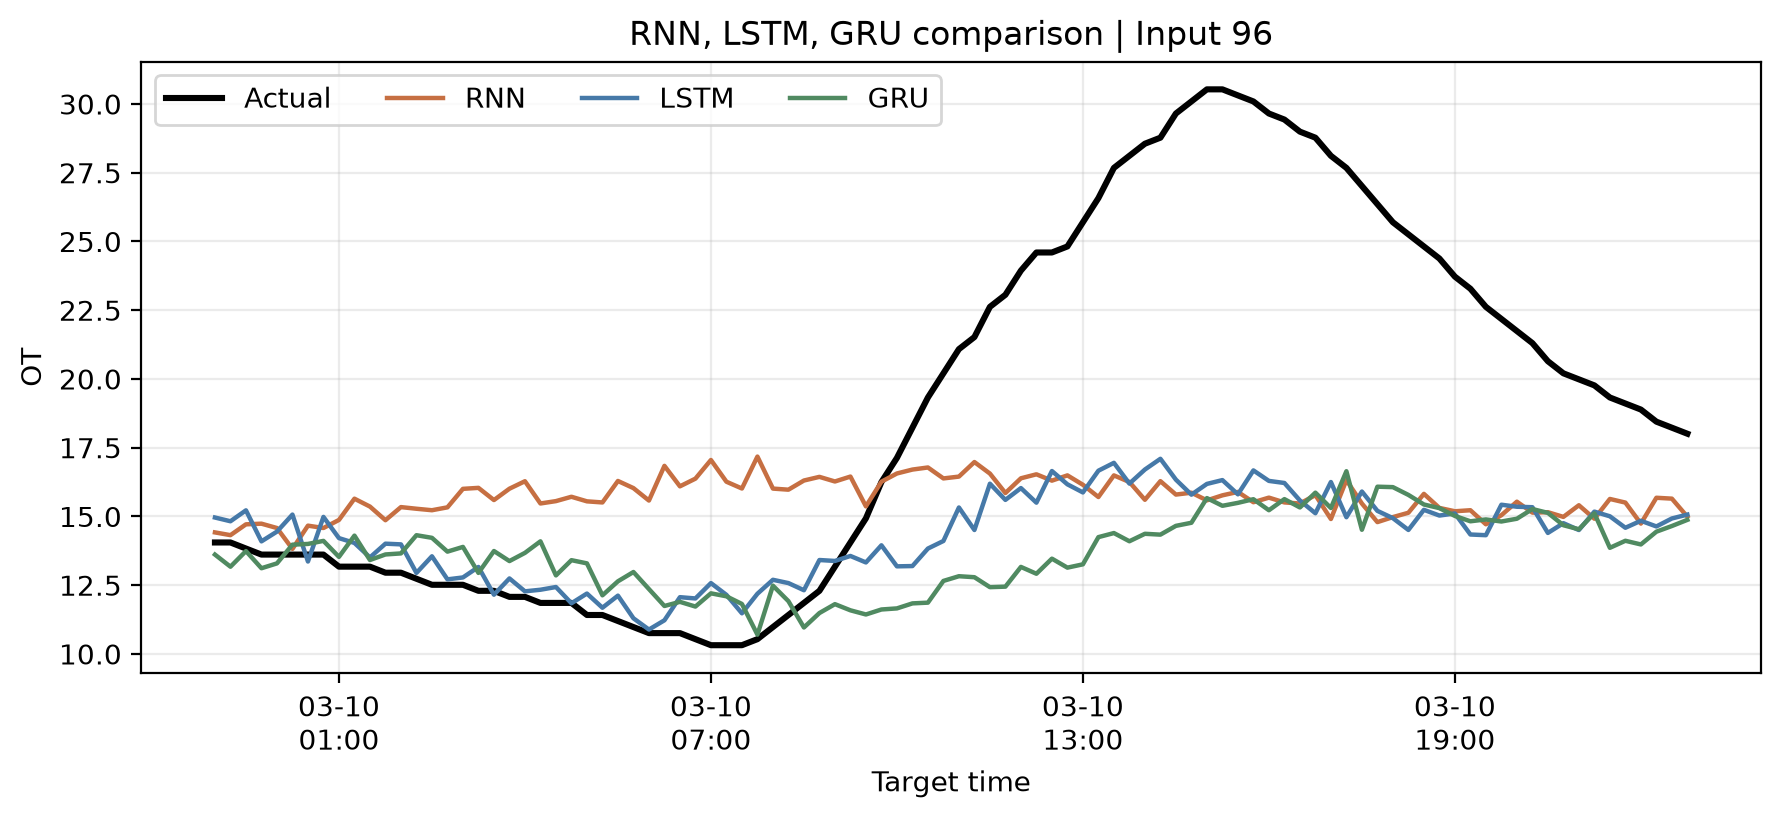

The data file committed next to this chart (first rows):
date, Actual, RNN, LSTM, GRU
2018-03-09 23:00:00, 14.05, 14.42, 14.96, 13.61
2018-03-09 23:15:00, 14.05, 14.32, 14.82, 13.17
2018-03-09 23:30:00, 13.83, 14.71, 15.22, 13.74
2018-03-09 23:45:00, 13.61, 14.74, 14.09, 13.12
2018-03-10 00:00:00, 13.61, 14.58, 14.45, 13.29
2018-03-10 00:15:00, 13.61, 13.82, 15.07, 13.97
2018-03-10 00:30:00, 13.61, 14.67, 13.36, 14
2018-03-10 00:45:00, 13.61, 14.58, 14.98, 14.11
2018-03-10 01:00:00, 13.17, 14.87, 14.21, 13.53
2018-03-10 01:15:00, 13.17, 15.65, 14.04, 14.3
2018-03-10 01:30:00, 13.17, 15.36, 13.51, 13.42
2018-03-10 01:45:00, 12.95, 14.86, 14.01, 13.62
2018-03-10 02:00:00, 12.95, 15.34, 13.98, 13.66
2018-03-10 02:15:00, 12.73, 15.28, 12.95, 14.32
2018-03-10 02:30:00, 12.51, 15.23, 13.55, 14.22
2018-03-10 02:45:00, 12.51, 15.33, 12.71, 13.72
2018-03-10 03:00:00, 12.51, 16, 12.78, 13.89
2018-03-10 03:15:00, 12.29, 16.04, 13.16, 12.95
2018-03-10 03:30:00, 12.29, 15.6, 12.15, 13.74
2018-03-10 03:45:00, 12.07, 16.01, 12.75, 13.38
2018-03-10 04:00:00, 12.07, 16.28, 12.28, 13.67
2018-03-10 04:15:00, 11.86, 15.47, 12.33, 14.1
2018-03-10 04:30:00, 11.86, 15.56, 12.43, 12.86
2018-03-10 04:45:00, 11.86, 15.72, 11.84, 13.41
2018-03-10 05:00:00, 11.42, 15.55, 12.2, 13.29
2018-03-10 05:15:00, 11.42, 15.51, 11.68, 12.13
2018-03-10 05:30:00, 11.2, 16.29, 12.12, 12.64
2018-03-10 05:45:00, 10.98, 16.03, 11.3, 12.98
2018-03-10 06:00:00, 10.76, 15.58, 10.89, 12.36
2018-03-10 06:15:00, 10.76, 16.84, 11.22, 11.74
2018-03-10 06:30:00, 10.76, 16.1, 12.06, 11.89
2018-03-10 06:45:00, 10.54, 16.37, 12.02, 11.72
2018-03-10 07:00:00, 10.32, 17.05, 12.58, 12.2
2018-03-10 07:15:00, 10.32, 16.26, 12.15, 12.1
2018-03-10 07:30:00, 10.32, 16.02, 11.48, 11.82
2018-03-10 07:45:00, 10.54, 17.18, 12.19, 10.7
2018-03-10 08:00:00, 10.98, 16.01, 12.7, 12.48
2018-03-10 08:15:00, 11.42, 15.97, 12.58, 11.92
2018-03-10 08:30:00, 11.86, 16.31, 12.32, 10.96
2018-03-10 08:45:00, 12.29, 16.44, 13.42, 11.49
2018-03-10 09:00:00, 13.17, 16.27, 13.38, 11.81
2018-03-10 09:15:00, 14.05, 16.45, 13.56, 11.59
2018-03-10 09:30:00, 14.93, 15.37, 13.33, 11.43
2018-03-10 09:45:00, 16.25, 16.26, 13.95, 11.62
2018-03-10 10:00:00, 17.13, 16.56, 13.19, 11.66
2018-03-10 10:15:00, 18.23, 16.7, 13.2, 11.84
2018-03-10 10:30:00, 19.33, 16.78, 13.83, 11.86
2018-03-10 10:45:00, 20.2, 16.38, 14.11, 12.65
2018-03-10 11:00:00, 21.08, 16.45, 15.32, 12.83
2018-03-10 11:15:00, 21.52, 16.98, 14.51, 12.79
2018-03-10 11:30:00, 22.62, 16.56, 16.19, 12.43
2018-03-10 11:45:00, 23.06, 15.85, 15.6, 12.45
2018-03-10 12:00:00, 23.94, 16.39, 16.03, 13.16
2018-03-10 12:15:00, 24.6, 16.53, 15.5, 12.92
2018-03-10 12:30:00, 24.6, 16.3, 16.65, 13.47
2018-03-10 12:45:00, 24.82, 16.49, 16.17, 13.14
2018-03-10 13:00:00, 25.7, 16.15, 15.87, 13.26
2018-03-10 13:15:00, 26.58, 15.71, 16.66, 14.25
2018-03-10 13:30:00, 27.68, 16.49, 16.95, 14.4
2018-03-10 13:45:00, 28.12, 16.25, 16.19, 14.1
... 36 more rows
